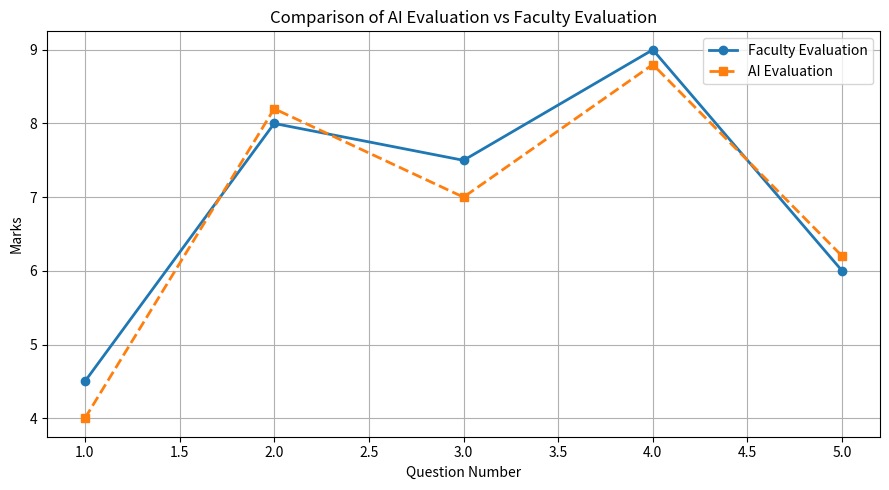

Recreate this plot in Python.
import matplotlib.pyplot as plt

# Sample marks (replace with real values if available)
question_numbers = [1, 2, 3, 4, 5]

faculty_marks = [4.5, 8, 7.5, 9, 6]
ai_marks = [4.0, 8.2, 7.0, 8.8, 6.2]

plt.figure(figsize=(9, 5))

plt.plot(
    question_numbers,
    faculty_marks,
    marker="o",
    linewidth=2,
    label="Faculty Evaluation"
)

plt.plot(
    question_numbers,
    ai_marks,
    marker="s",
    linestyle="--",
    linewidth=2,
    label="AI Evaluation"
)

plt.xlabel("Question Number")
plt.ylabel("Marks")
plt.title("Comparison of AI Evaluation vs Faculty Evaluation")
plt.legend()
plt.grid(True)

plt.tight_layout()
plt.show()
